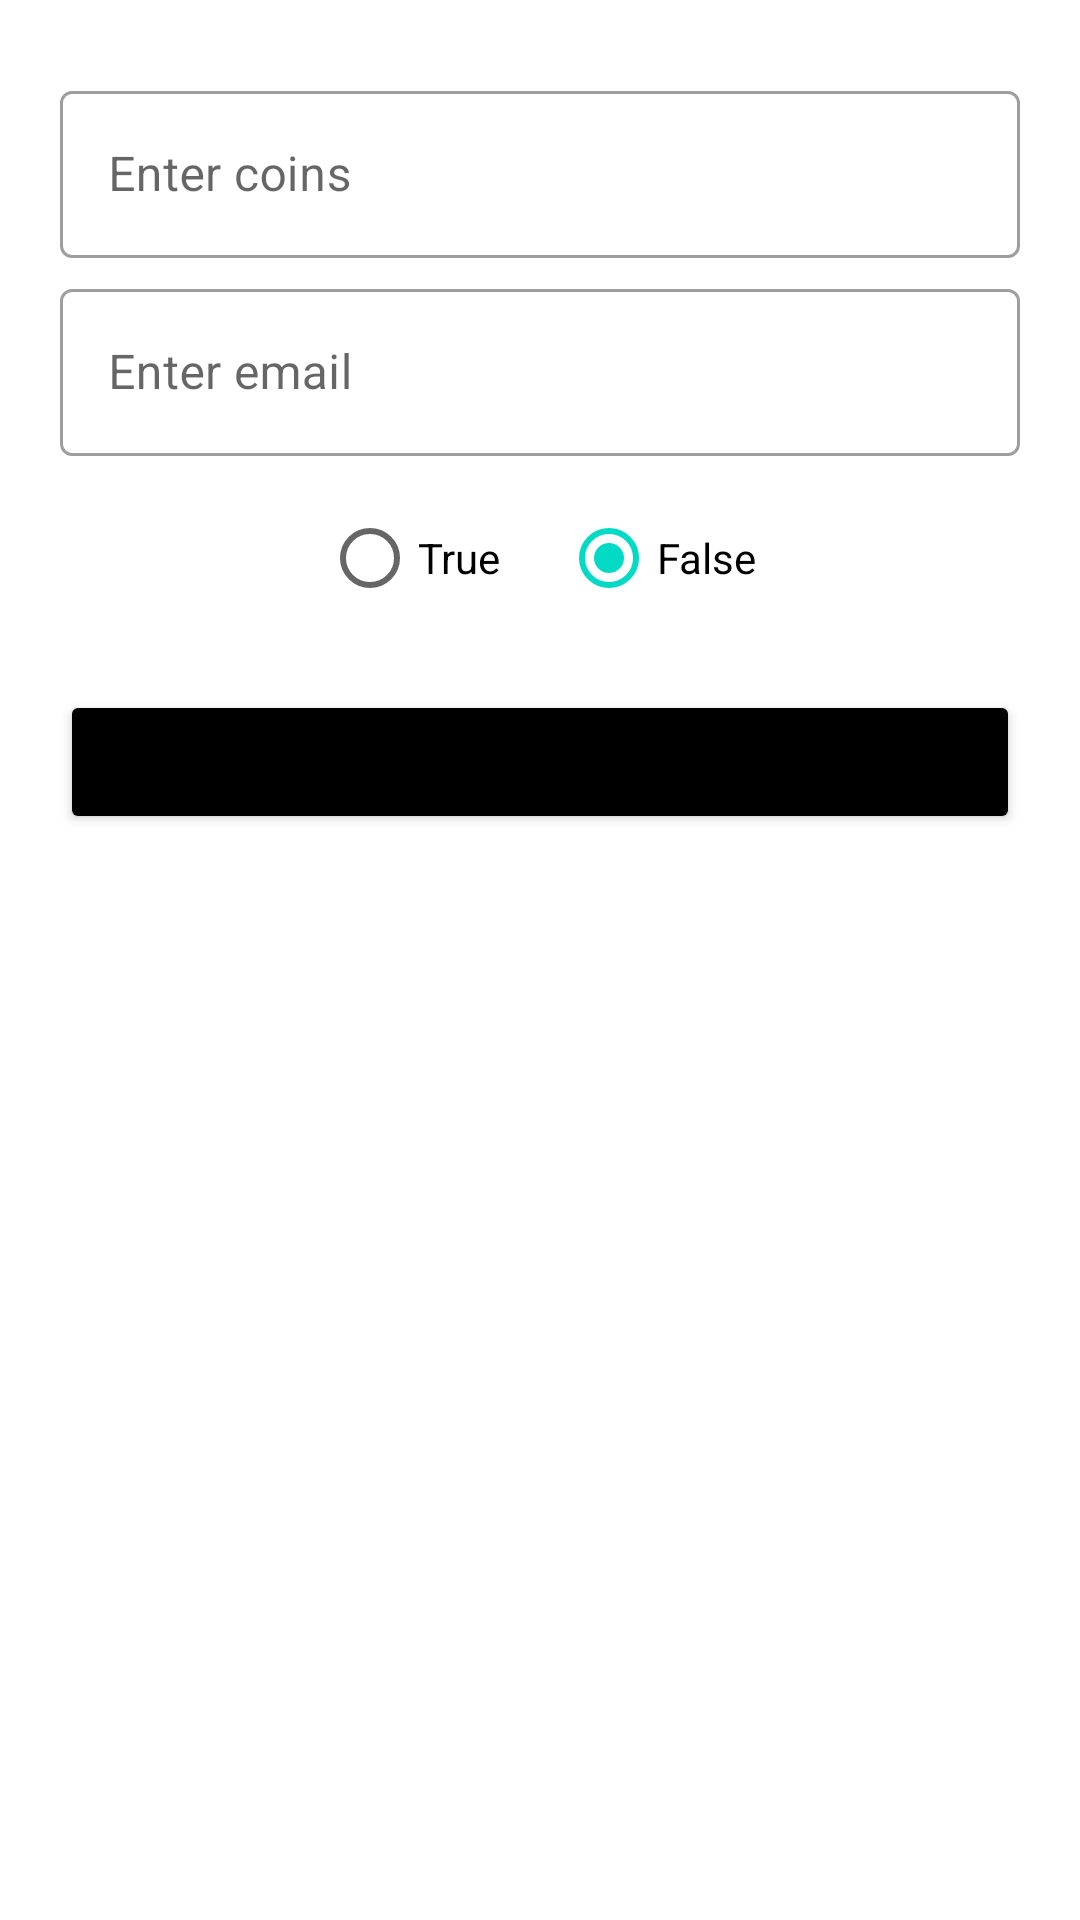

Here is an Android app screen rendered from its layout file. Give the layout XML and the strings, colors and styles it references.
<!-- AndroidManifest.xml: application theme Theme.ViewPlusAdmin -->
<!-- res/layout/dialog_users.xml -->
<?xml version="1.0" encoding="utf-8"?>
<LinearLayout xmlns:android="http://schemas.android.com/apk/res/android"
    android:layout_width="match_parent"
    android:layout_height="wrap_content"
    android:orientation="vertical"
    android:padding="20dp">

    <com.google.android.material.textfield.TextInputLayout style="@style/outlinebox">

        <com.google.android.material.textfield.TextInputEditText
            android:id="@+id/coins_et_users"
            android:layout_width="match_parent"
            android:layout_height="wrap_content"
            android:hint="@string/enter_coins"
            android:inputType="number"
            android:maxLines="1" />

    </com.google.android.material.textfield.TextInputLayout>

    <com.google.android.material.textfield.TextInputLayout style="@style/outlinebox">

        <com.google.android.material.textfield.TextInputEditText
            android:id="@+id/email_et_users"
            android:layout_width="match_parent"
            android:layout_height="wrap_content"
            android:hint="@string/enter_email"
            android:inputType="text"
            android:maxLines="1" />

    </com.google.android.material.textfield.TextInputLayout>

    <RadioGroup
        android:layout_width="match_parent"
        android:layout_height="wrap_content"
        android:id="@+id/radioGroup"
        android:layout_marginTop="10dp"
        android:checkedButton="@id/falseRadioBtn"
        android:gravity="center"
        android:orientation="horizontal">

        <RadioButton
            android:id="@+id/trueRadioBtn"
            android:layout_width="wrap_content"
            android:layout_height="wrap_content"
            android:layout_marginHorizontal="10dp"
            android:text="@string/truee" />

        <RadioButton
            android:id="@+id/falseRadioBtn"
            android:layout_width="wrap_content"
            android:layout_height="wrap_content"
            android:layout_marginHorizontal="10dp"
            android:text="@string/falsee" />


    </RadioGroup>

    <Button
        android:id="@+id/save_btn_users"
        android:layout_width="match_parent"
        android:layout_height="wrap_content"
        android:layout_marginTop="20dp"
        android:backgroundTint="@color/black"
        android:text="@string/save" />

</LinearLayout>
<!-- resources referenced by this layout -->
<resources>
  <color name="black">#FF000000</color>
  <string name="enter_coins">Enter coins</string>
  <string name="enter_email">Enter email</string>
  <string name="falsee">False</string>
  <string name="save">SAVE</string>
  <string name="truee">True</string>
  <style name="outlinebox" parent="Widget.MaterialComponents.TextInputLayout.OutlinedBox">
          <item name="android:layout_width">match_parent</item>
          <item name="android:layout_height">wrap_content</item>
  
          <item name="android:layout_marginTop">5dp</item>
  
      </style>
  <style name="Theme.ViewPlusAdmin" parent="Theme.MaterialComponents.DayNight.DarkActionBar">
          
          <item name="colorPrimary">@color/purple_500</item>
          <item name="colorPrimaryVariant">@color/purple_700</item>
          <item name="colorOnPrimary">@color/white</item>
          
          <item name="colorSecondary">@color/teal_200</item>
          <item name="colorSecondaryVariant">@color/teal_700</item>
          <item name="colorOnSecondary">@color/black</item>
          
          <item name="android:statusBarColor" tools:targetApi="l">?attr/colorPrimaryVariant</item>
          
      </style>
  <color name="purple_500">#FF3700B3</color>
  <color name="purple_700">#FF3700B3</color>
  <color name="white">#FFFFFFFF</color>
  <color name="teal_200">#FF03DAC5</color>
  <color name="teal_700">#FF018786</color>
</resources>
